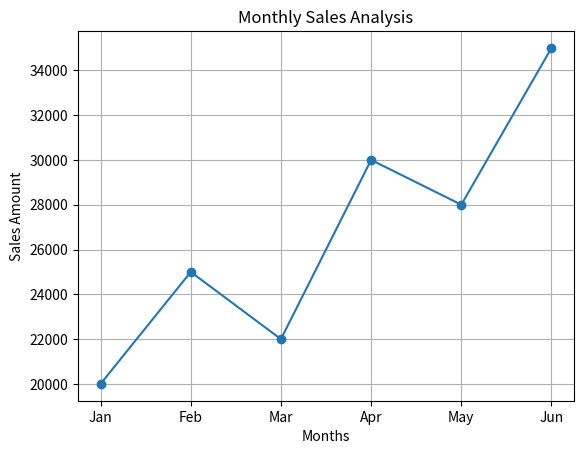

Reproduce this figure in Python.
import matplotlib.pyplot as plt

# Sample Data
months = ["Jan", "Feb", "Mar", "Apr", "May", "Jun"]
sales = [20000, 25000, 22000, 30000, 28000, 35000]

# Create Line Chart
plt.plot(months, sales, marker='o')

# Add Title and Labels
plt.title("Monthly Sales Analysis")
plt.xlabel("Months")
plt.ylabel("Sales Amount")

# Show Grid
plt.grid(True)

# Show Chart
plt.show()
